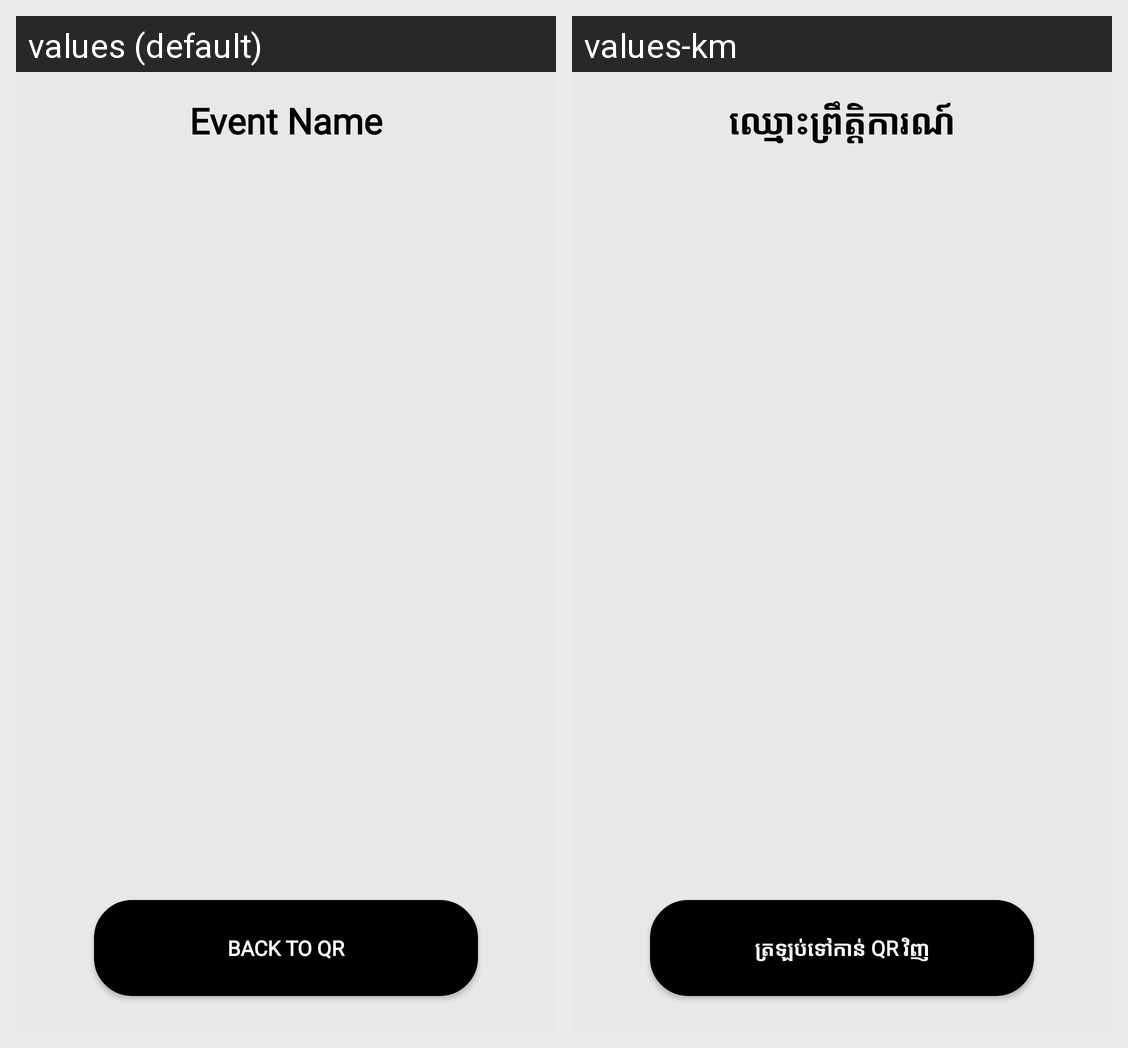

Strings drawn on this Android screen and how each of the app's shown locales translates them:
Android screen res/layout/activity_attendee_list.xml rendered under 2 locales, left to right: values (default), values-km. Device: Nexus 5 (rendered at 1080×1920; each locale shown at half size, 540×960, under a caption strip naming it); theme Theme.AttendZ.
Strings drawn on this screen, with the default value and each locale's value (text and hints the layout hard-codes, and strings that could not be matched under every locale, appear in the picture but are not listed):

event_name
  values: Event Name
  values-km: ឈ្មោះព្រឹត្តិការណ៍

backtoqr
  values: Back to QR
  values-km: ត្រឡប់ទៅកាន់ QR វិញ
